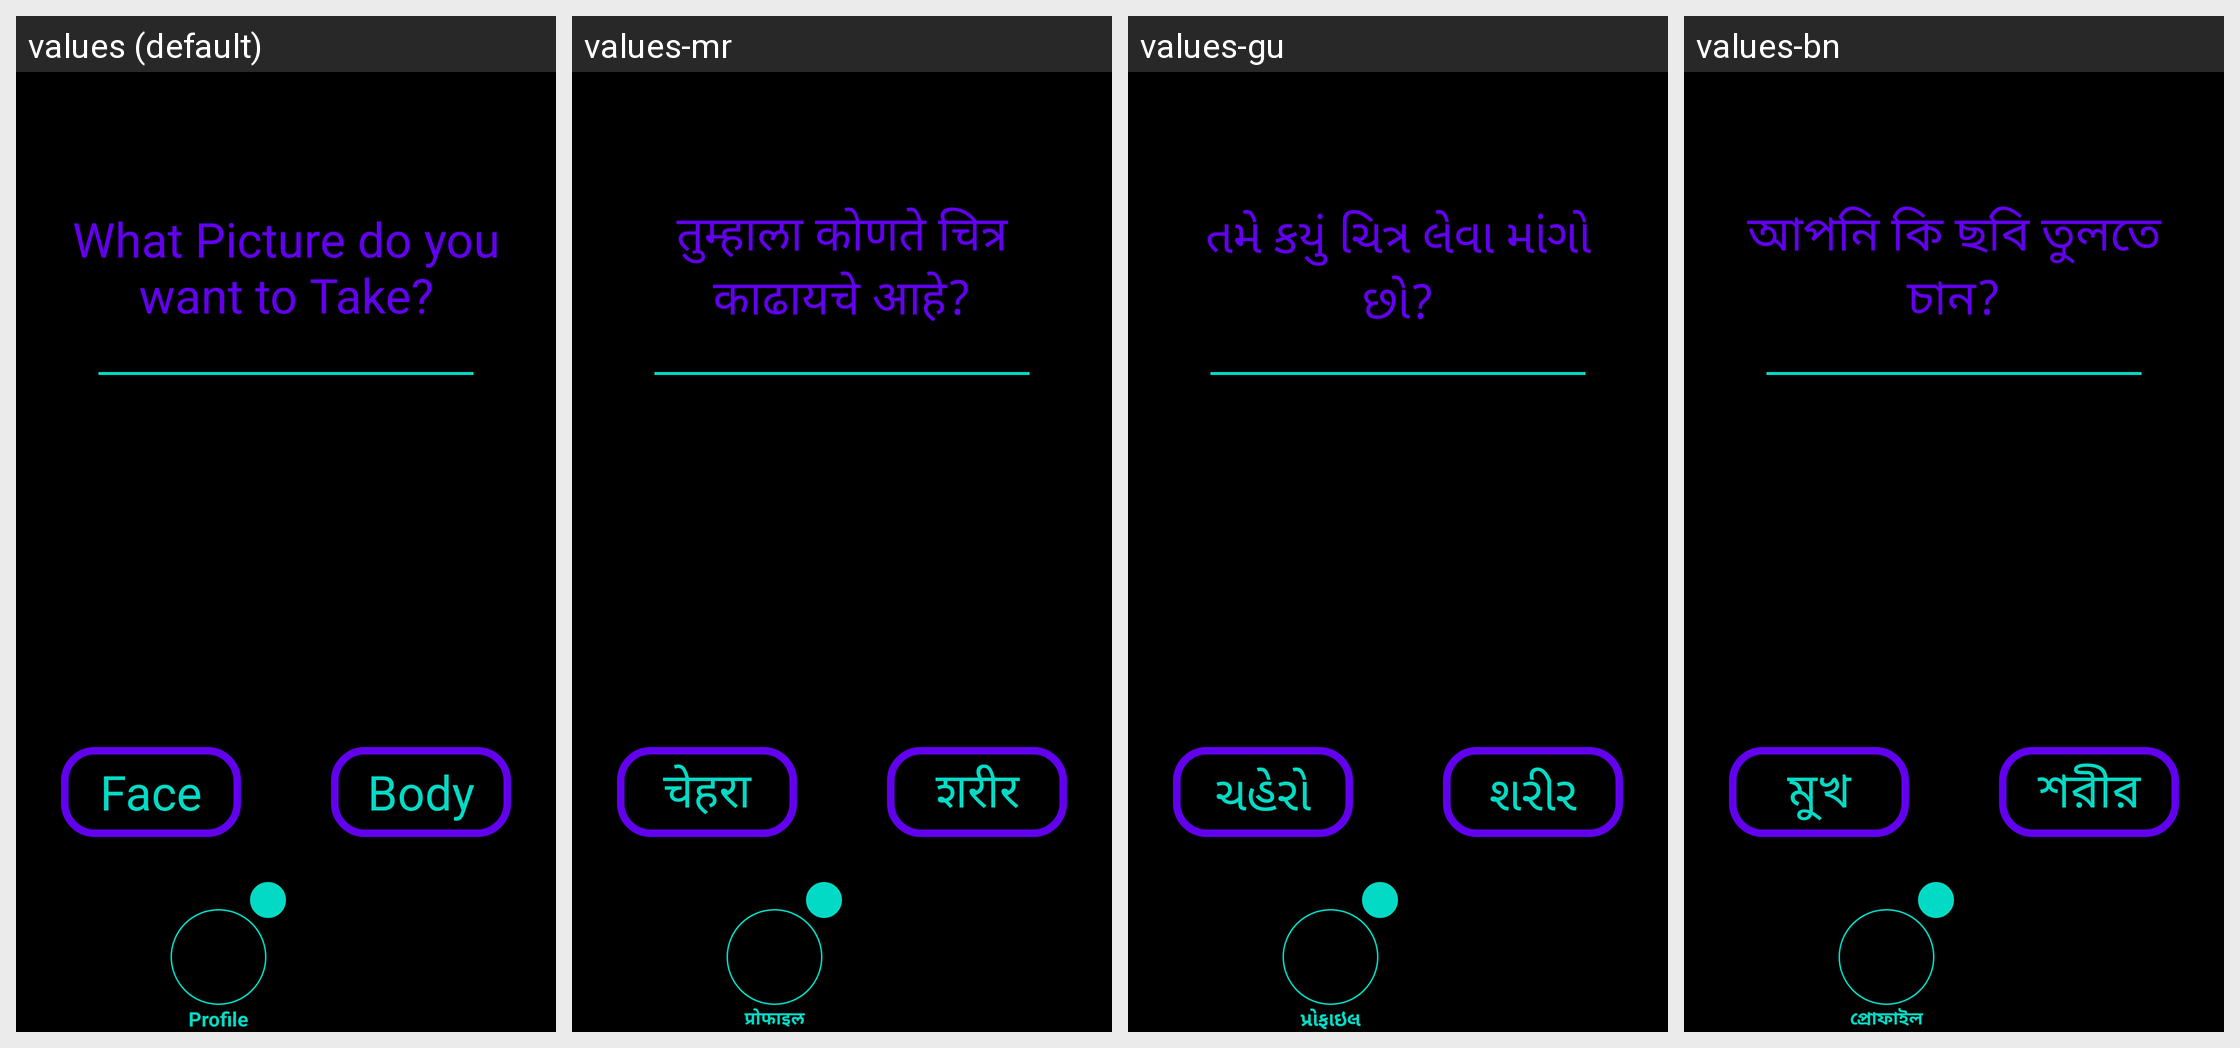

For this localized Android screen grid, give each drawn string resource with its value in every locale shown.
Android screen res/layout/activity_profile_photo_question.xml rendered under 4 locales, left to right: values (default), values-mr, values-gu, values-bn. Device: Nexus 5 (rendered at 1080×1920; each locale shown at half size, 540×960, under a caption strip naming it); theme Theme.Amore.
Other locales in the repository, not shown: values-af, values-ar, values-be, values-bg, values-ca, values-cs, values-cy, values-da, values-de, values-el, values-en, values-eo, values-es, values-et, values-fa, values-fi, values-fr, values-ga, values-gl, values-hi, values-hr, values-ht, values-hu, values-in, values-is, values-it, values-iw, values-ja, values-ka, values-kn, values-ko, values-lt, values-lv, values-mk, values-ms, values-mt, values-nl, values-no, values-pl, values-pt, values-ro, values-ru, values-sk, values-sl, values-sq, values-sv, values-sw, values-ta, values-te, values-th, values-tr, values-uk, values-ur, values-vi, values-zh.
Strings drawn on this screen, with the default value and each locale's value (text and hints the layout hard-codes, and strings that could not be matched under every locale, appear in the picture but are not listed):

profile_photo_question_question
  values: What Picture do you want to Take?
  values-mr: तुम्हाला कोणते चित्र काढायचे आहे?
  values-gu: તમે કયું ચિત્ર લેવા માંગો છો?
  values-bn: আপনি কি ছবি তুলতে চান?

face
  values: Face
  values-mr: चेहरा
  values-gu: ચહેરો
  values-bn: মুখ

body
  values: Body
  values-mr: शरीर
  values-gu: શરીર
  values-bn: শরীর

profile
  values: Profile
  values-mr: प्रोफाइल
  values-gu: પ્રોફાઇલ
  values-bn: প্রোফাইল
